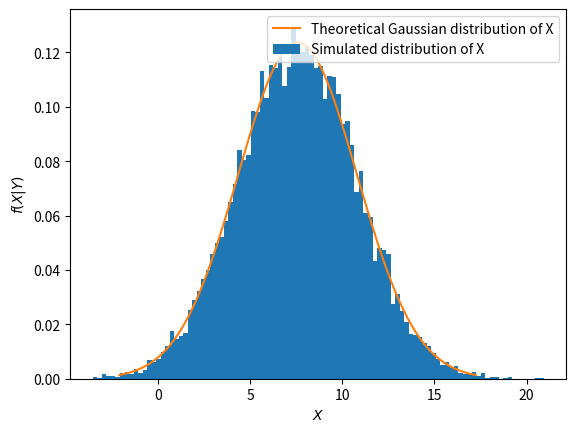

This figure's Python source:
# -*- coding: utf-8 -*-
"""Assignment-16(Q).ipynb

Automatically generated by Colaboratory.

Original file is located at
    https://colab.research.google.com/<link-removed>
"""

import numpy as np
import matplotlib.pyplot as plt
import scipy.stats as stats
import random

mu_x = np.random.random()*10
mu_y = np.random.random()*10
sigma_x = np.random.random()*10
sigma_y = np.random.random()*10
rho = np.random.random()

mean = [mu_x, mu_y]
covariance = [[sigma_x**2, rho*sigma_x*sigma_y],[rho*sigma_x*sigma_y, sigma_y**2]]

simlen = int(1e6)

samples = np.random.multivariate_normal(mean, covariance, simlen)

random_y = random.gauss(mu_y, sigma_y)
# random_y = mu_y

x_given_y = [elem[0] for elem in samples if elem[1] <= random_y + 0.1 and elem[1] >= random_y - 0.1]
plt.hist(x_given_y, 100, density=1)
std = np.std(x_given_y) 
mean = np.mean(x_given_y)   
x = np.linspace(mean - 3*std, mean + 3*std, 100)
plt.plot(x, stats.norm.pdf(x, mean, std))
plt.legend(["Theoretical Gaussian distribution of X", "Simulated distribution of X"])
plt.xlabel("$X$")
plt.ylabel("$f(X|Y)$")
plt.show()